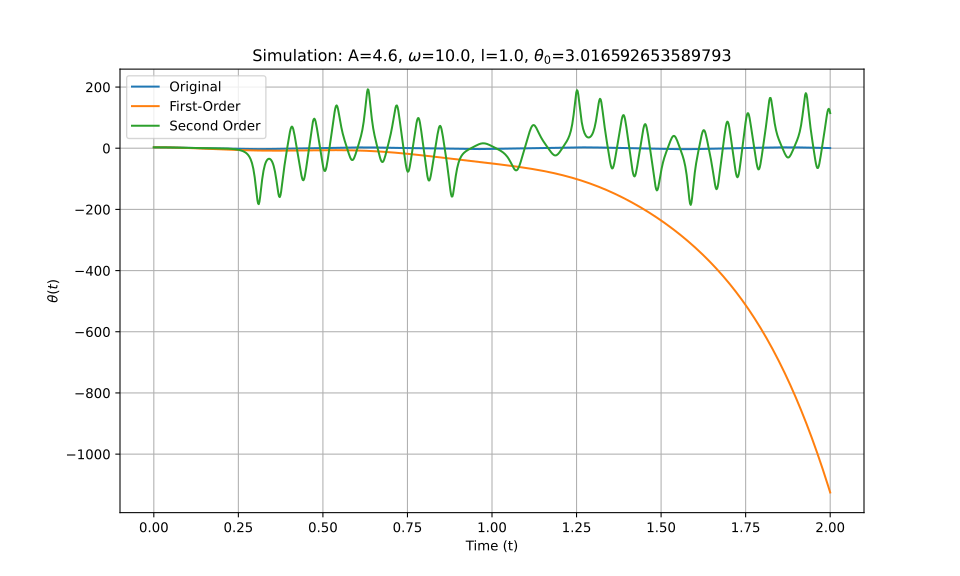

The file beside this chart, header and first rows:
t_eval, Equation_1, Equation_2, Equation_3
0.0, 3.017, 3.017, 3.017
0.002002, 3.016, 3.016, 3.016
0.004004, 3.013, 3.013, 3.013
0.006006, 3.008, 3.008, 3.008
0.008008, 3.002, 3.002, 3.002
0.01001, 2.994, 2.994, 2.994
0.01201, 2.984, 2.983, 2.984
0.01401, 2.972, 2.971, 2.972
0.01602, 2.958, 2.958, 2.958
0.01802, 2.943, 2.942, 2.943
0.02002, 2.925, 2.924, 2.925
0.02202, 2.906, 2.905, 2.906
0.02402, 2.886, 2.884, 2.886
0.02603, 2.863, 2.861, 2.863
0.02803, 2.839, 2.836, 2.839
0.03003, 2.813, 2.81, 2.813
0.03203, 2.785, 2.781, 2.785
0.03403, 2.756, 2.751, 2.756
0.03604, 2.725, 2.719, 2.725
0.03804, 2.692, 2.686, 2.692
0.04004, 2.658, 2.65, 2.658
0.04204, 2.622, 2.613, 2.623
0.04404, 2.585, 2.574, 2.586
0.04605, 2.547, 2.534, 2.547
0.04805, 2.507, 2.491, 2.507
0.05005, 2.466, 2.447, 2.466
0.05205, 2.423, 2.402, 2.424
0.05405, 2.379, 2.355, 2.38
0.05606, 2.335, 2.306, 2.335
0.05806, 2.289, 2.256, 2.289
0.06006, 2.242, 2.204, 2.242
0.06206, 2.194, 2.15, 2.194
0.06406, 2.145, 2.095, 2.146
0.06607, 2.095, 2.039, 2.096
0.06807, 2.044, 1.981, 2.046
0.07007, 1.993, 1.922, 1.995
0.07207, 1.941, 1.861, 1.944
0.07407, 1.889, 1.799, 1.892
0.07608, 1.836, 1.735, 1.84
0.07808, 1.782, 1.67, 1.787
0.08008, 1.728, 1.604, 1.735
0.08208, 1.675, 1.536, 1.683
0.08408, 1.62, 1.467, 1.63
0.08609, 1.566, 1.397, 1.578
0.08809, 1.512, 1.326, 1.526
0.09009, 1.458, 1.253, 1.474
0.09209, 1.404, 1.179, 1.423
0.09409, 1.35, 1.104, 1.372
0.0961, 1.297, 1.028, 1.322
0.0981, 1.243, 0.9507, 1.272
0.1001, 1.19, 0.8723, 1.223
0.1021, 1.138, 0.7928, 1.175
0.1041, 1.085, 0.7122, 1.128
0.1061, 1.033, 0.6307, 1.082
0.1081, 0.9819, 0.5481, 1.036
0.1101, 0.9309, 0.4646, 0.992
0.1121, 0.8802, 0.3801, 0.9488
0.1141, 0.8301, 0.2947, 0.9066
0.1161, 0.7804, 0.2085, 0.8655
0.1181, 0.7312, 0.1214, 0.8256
... 940 more rows
